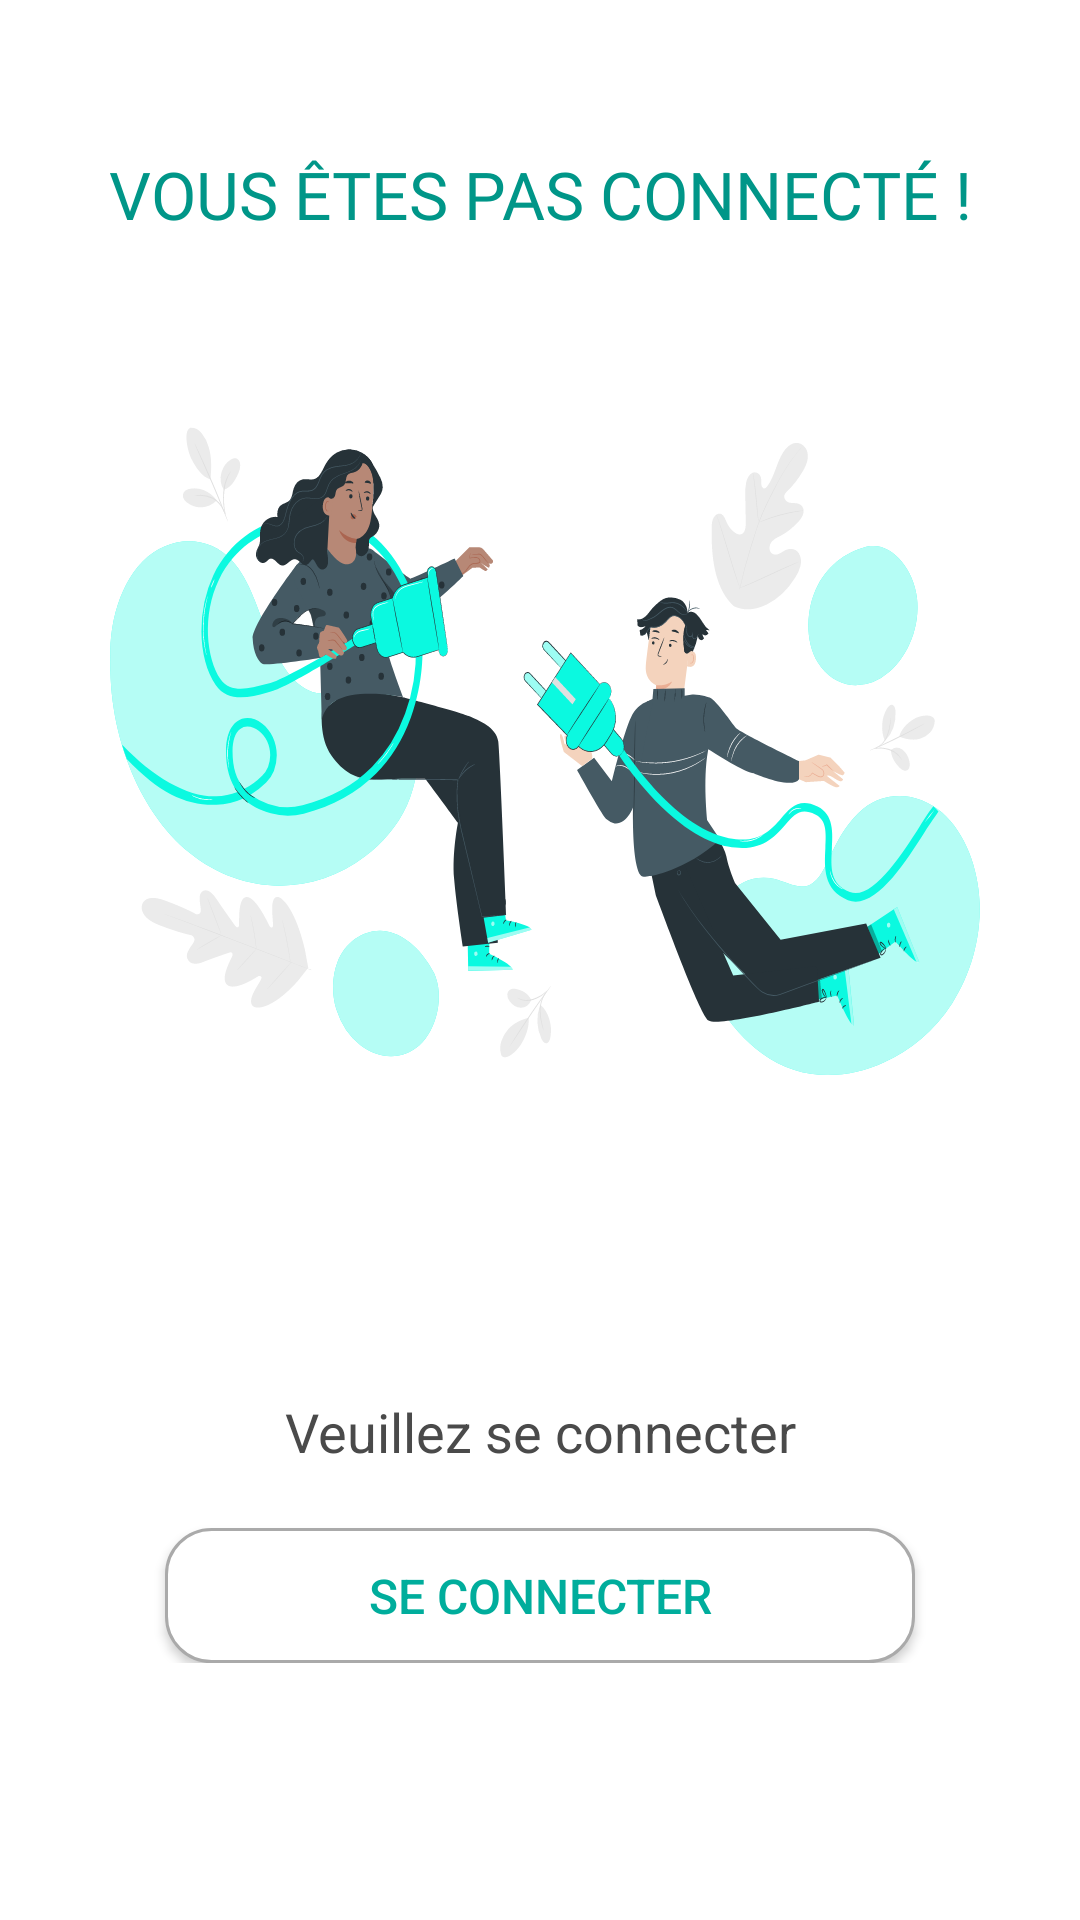

This screen was rendered from an Android layout file. Write that file and the resources it references.
<!-- AndroidManifest.xml: application theme Theme.Jamiaaty -->
<!-- res/layout/fragment_requirelogin_layout.xml -->
<?xml version="1.0" encoding="utf-8"?>
<LinearLayout xmlns:android="http://schemas.android.com/apk/res/android"
    android:layout_width="match_parent"
    android:layout_height="match_parent"
    android:orientation="vertical"
    android:background="@color/white"
    >
    <TextView
        android:id="@+id/err_title"
        android:layout_width="match_parent"
        android:layout_height="wrap_content"
        android:gravity="center"
        android:layout_marginTop="50dp"
        android:paddingLeft="@dimen/ob_desc_padding"
        android:paddingRight="@dimen/ob_desc_padding"
        android:text="Vous êtes pas connecté !"
        android:textAllCaps="true"
        android:textColor="#009688"
        android:fontFamily="@font/roboto_medium"
        android:textSize="22sp"
        />
    <ImageView
        android:layout_marginTop="0dp"
        android:layout_marginLeft="@dimen/activity_horizontal_margin"
        android:layout_marginRight="@dimen/activity_horizontal_margin"
        android:paddingTop="8dp"
        android:paddingBottom="8dp"
        android:id="@+id/iv_onboard"
        android:layout_width="match_parent"
        android:layout_height="@dimen/ob_banner_height"
        android:gravity="center"
        android:scaleType="fitXY"
        android:src="@drawable/ic_not_connected" />

    <RelativeLayout
        android:layout_below="@+id/iv_onboard"
        android:layout_width="match_parent"
        android:layout_height="match_parent">

        <LinearLayout
            android:layout_centerVertical="true"
            android:orientation="vertical"
            android:layout_width="match_parent"
            android:layout_height="wrap_content">

            <TextView
                android:id="@+id/tv_header"
                android:layout_marginLeft="0dp"
                android:layout_width="match_parent"
                android:layout_height="wrap_content"
                android:gravity="center"
                android:paddingLeft="@dimen/ob_desc_padding"
                android:paddingRight="@dimen/ob_desc_padding"
                android:text="Veuillez se connecter"
                android:textAllCaps="false"
                android:textColor="@color/ob_header"
                android:textSize="18sp" />

            <Button
                android:id="@+id/btn_connect"
                android:layout_width="250dp"
                android:layout_height="45dp"
                android:layout_marginTop="20dp"
                android:gravity="center"
                android:layout_gravity="center"
                android:paddingLeft="@dimen/ob_desc_padding"
                android:paddingRight="@dimen/ob_desc_padding"
                android:text="Se connecter"
                android:textColor="@color/appcolor"
                android:background="@drawable/back_tabs"
                android:textSize="@dimen/ob_desc_text_size" />

        </LinearLayout>

    </RelativeLayout>


</LinearLayout>
<!-- resources referenced by this layout -->
<resources>
  <color name="appcolor">#00AD9C</color>
  <color name="ob_header">#4A4A4A</color>
  <color name="white">#FFFFFFFF</color>
  <dimen name="activity_horizontal_margin">16dp</dimen>
  <dimen name="ob_banner_height">300dp</dimen>
  <dimen name="ob_desc_padding">30dp</dimen>
  <dimen name="ob_desc_text_size">16sp</dimen>
  <!-- drawable back_tabs (drawable) -->
  <?xml version="1.0" encoding="utf-8"?>
  <selector xmlns:android="http://schemas.android.com/apk/res/android">
      <item>
          <shape>
              <gradient
                  android:angle="0"
                  android:startColor="@android:color/white"
                  android:endColor="@android:color/white"/>
  
              <corners
                  android:radius="15dp" />
              <stroke
                  android:width="1dp"
                  android:color="@android:color/darker_gray"/>
          </shape>
      </item>
  </selector>
  <!-- drawable ic_not_connected: vector/xml drawable (drawable, 77867 chars, omitted) -->
  <style name="Theme.Jamiaaty" parent="Theme.AppCompat.Light.NoActionBar">
          
          <item name="colorPrimary">@color/purple_500</item>
          <item name="colorPrimaryVariant">@color/purple_700</item>
          <item name="colorOnPrimary">@color/white</item>
          
          <item name="colorSecondary">@color/teal_200</item>
          <item name="colorSecondaryVariant">@color/teal_700</item>
          <item name="colorOnSecondary">@color/black</item>
          
          <item name="android:statusBarColor" tools:targetApi="l">?attr/colorPrimaryVariant</item>
          
      </style>
  <color name="purple_500">#00AD9C</color>
  <color name="purple_700">#00AD9C</color>
  <color name="teal_200">#FF03DAC5</color>
  <color name="teal_700">#FF018786</color>
  <color name="black">#FF000000</color>
</resources>
